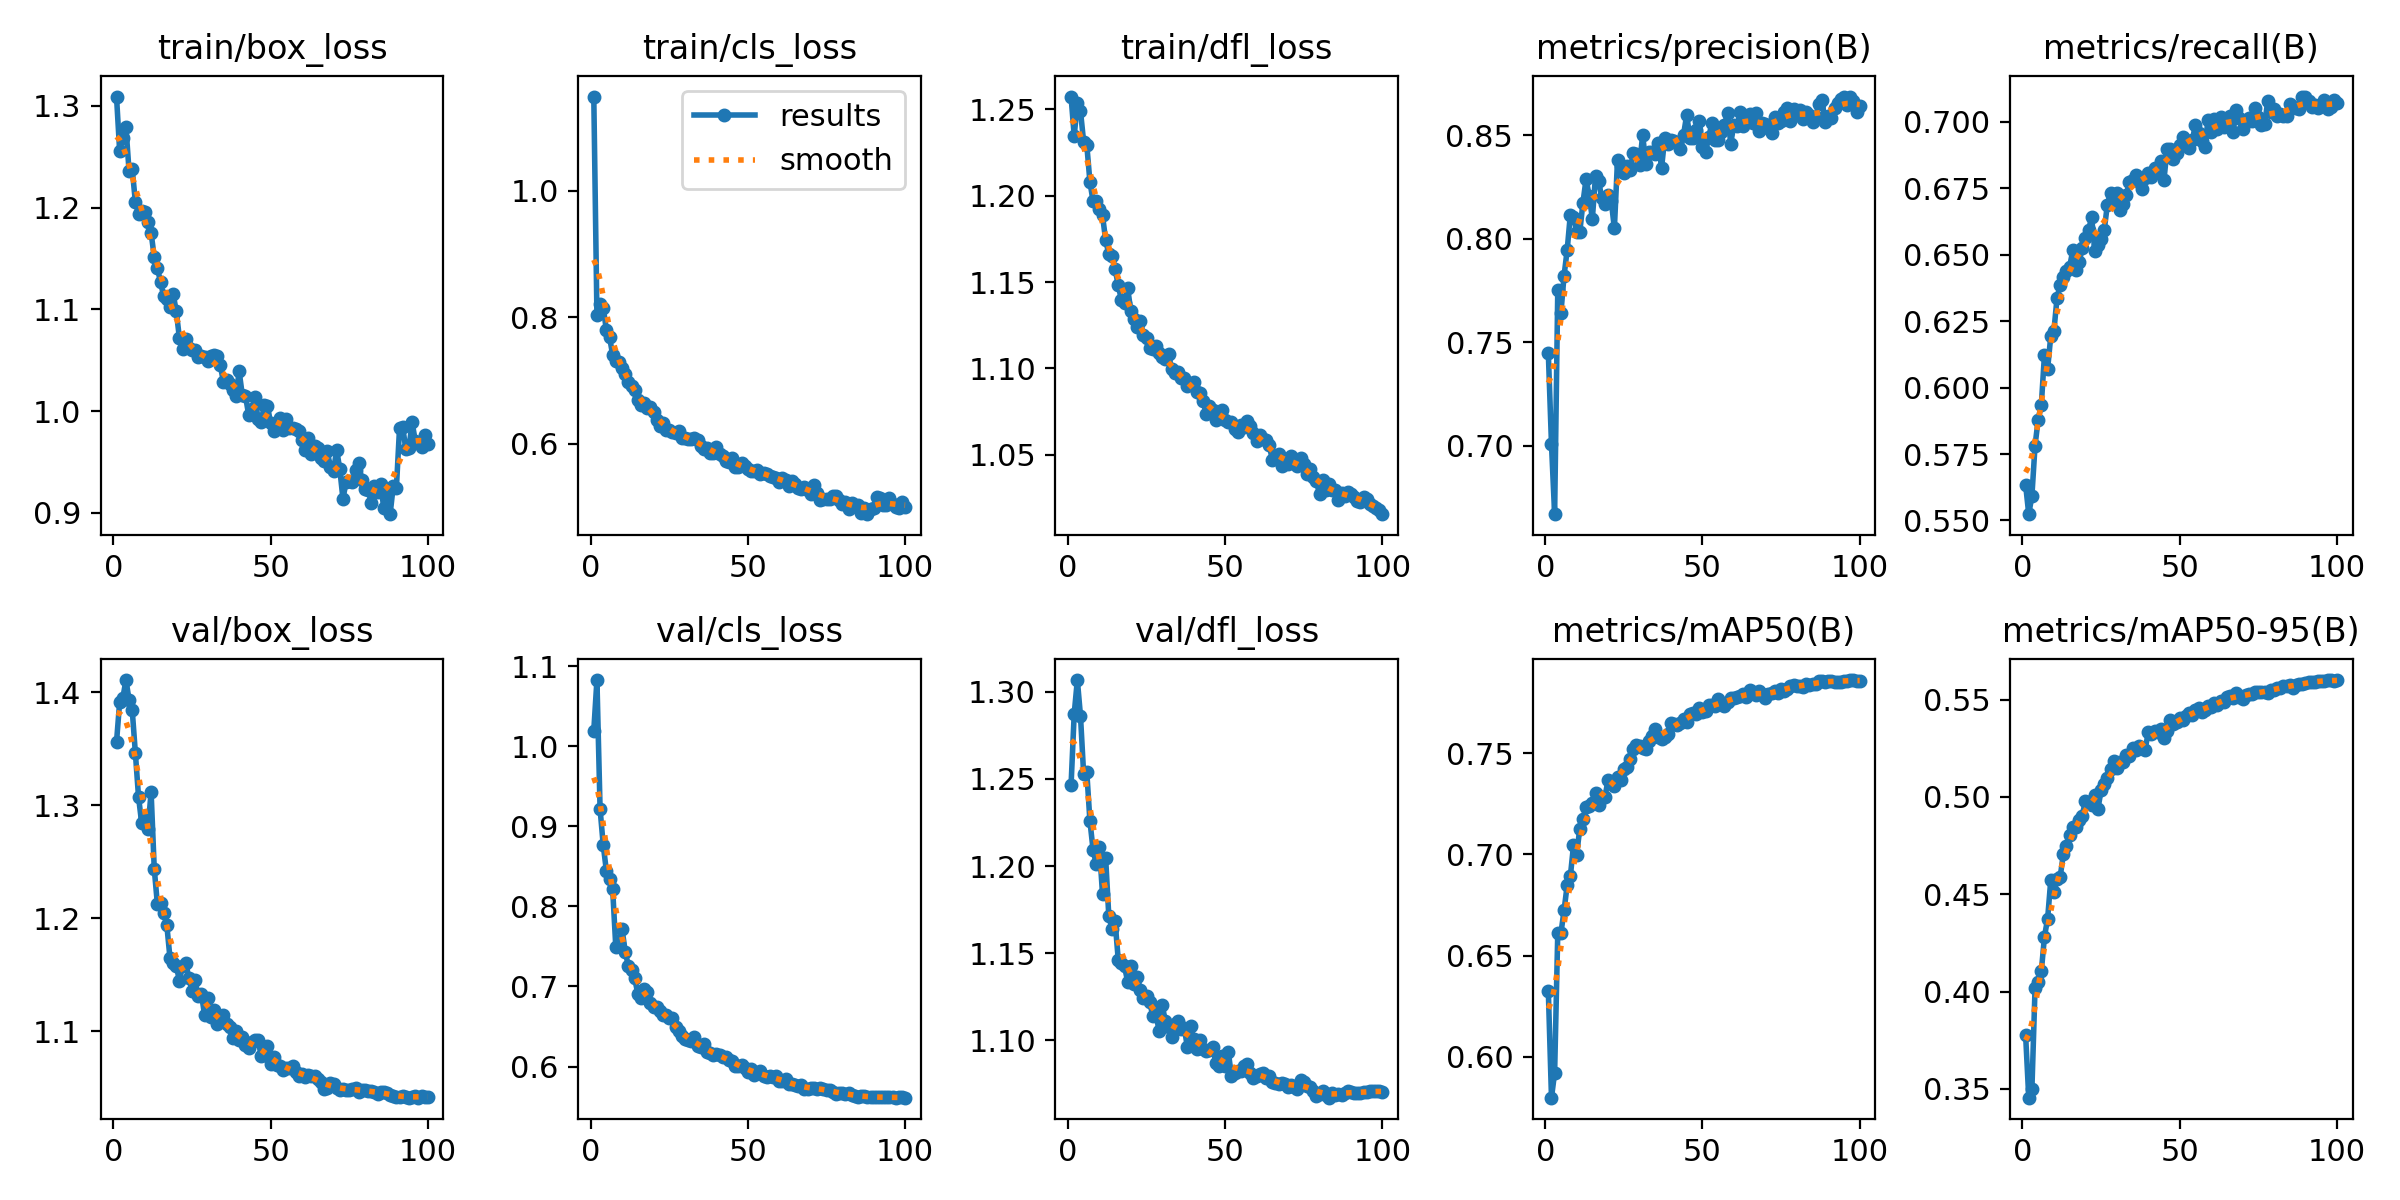

Values plotted in this chart, from the file beside it:
epoch, train/box_loss, train/cls_loss, train/dfl_loss, metrics/precision(B), metrics/recall(B), metrics/mAP50(B), metrics/mAP50-95(B), val/box_loss, val/cls_loss, val/dfl_loss, lr/pg0, lr/pg1, lr/pg2
1, 1.309, 1.149, 1.258, 0.7446, 0.5634, 0.6323, 0.3777, 1.356, 1.019, 1.246, 0.06731, 0.0003302, 0.0003302
2, 1.256, 0.8042, 1.235, 0.7007, 0.5524, 0.5798, 0.3455, 1.391, 1.083, 1.287, 0.03431, 0.000657, 0.000657
3, 1.268, 0.821, 1.254, 0.667, 0.5592, 0.5921, 0.3498, 1.395, 0.9215, 1.307, 0.001292, 0.0009771, 0.0009771
4, 1.279, 0.8154, 1.249, 0.7752, 0.5782, 0.6612, 0.4018, 1.411, 0.8767, 1.286, 0.0009703, 0.0009703, 0.0009703
5, 1.236, 0.7798, 1.231, 0.7641, 0.588, 0.661, 0.4049, 1.393, 0.8444, 1.253, 0.0009604, 0.0009604, 0.0009604
6, 1.238, 0.7691, 1.23, 0.7822, 0.5936, 0.6723, 0.4105, 1.384, 0.8343, 1.254, 0.0009505, 0.0009505, 0.0009505
7, 1.205, 0.7405, 1.208, 0.7947, 0.6124, 0.6849, 0.4283, 1.346, 0.8213, 1.226, 0.0009406, 0.0009406, 0.0009406
8, 1.194, 0.7309, 1.197, 0.8117, 0.607, 0.6892, 0.4374, 1.308, 0.7492, 1.209, 0.0009307, 0.0009307, 0.0009307
9, 1.197, 0.7297, 1.197, 0.8106, 0.6194, 0.7044, 0.4572, 1.284, 0.7533, 1.201, 0.0009208, 0.0009208, 0.0009208
10, 1.195, 0.7202, 1.192, 0.8031, 0.6214, 0.6999, 0.4513, 1.289, 0.7713, 1.211, 0.0009109, 0.0009109, 0.0009109
11, 1.186, 0.7105, 1.189, 0.8032, 0.6338, 0.7127, 0.4576, 1.279, 0.7434, 1.184, 0.000901, 0.000901, 0.000901
12, 1.175, 0.6975, 1.174, 0.8174, 0.6387, 0.7177, 0.4591, 1.312, 0.7254, 1.204, 0.0008911, 0.0008911, 0.0008911
13, 1.151, 0.6914, 1.166, 0.8288, 0.6416, 0.7234, 0.4705, 1.244, 0.7204, 1.171, 0.0008812, 0.0008812, 0.0008812
14, 1.141, 0.6859, 1.165, 0.8207, 0.6437, 0.7238, 0.4746, 1.212, 0.7104, 1.164, 0.0008713, 0.0008713, 0.0008713
15, 1.127, 0.6687, 1.157, 0.8097, 0.6454, 0.7253, 0.4804, 1.213, 0.6909, 1.168, 0.0008614, 0.0008614, 0.0008614
16, 1.113, 0.662, 1.148, 0.8304, 0.6516, 0.7301, 0.4847, 1.205, 0.685, 1.146, 0.0008515, 0.0008515, 0.0008515
17, 1.11, 0.6645, 1.14, 0.8279, 0.6441, 0.7242, 0.4844, 1.194, 0.6973, 1.144, 0.0008416, 0.0008416, 0.0008416
18, 1.102, 0.6569, 1.138, 0.8195, 0.6472, 0.7283, 0.4882, 1.165, 0.6926, 1.142, 0.0008317, 0.0008317, 0.0008317
19, 1.115, 0.6587, 1.147, 0.8168, 0.6523, 0.7282, 0.4904, 1.16, 0.6795, 1.134, 0.0008218, 0.0008218, 0.0008218
20, 1.098, 0.6505, 1.133, 0.8209, 0.6565, 0.7369, 0.4979, 1.158, 0.6743, 1.142, 0.0008119, 0.0008119, 0.0008119
21, 1.072, 0.6376, 1.129, 0.8184, 0.6593, 0.7353, 0.4976, 1.145, 0.6745, 1.133, 0.000802, 0.000802, 0.000802
22, 1.061, 0.6287, 1.124, 0.805, 0.664, 0.7336, 0.4959, 1.158, 0.6692, 1.137, 0.0007921, 0.0007921, 0.0007921
23, 1.071, 0.6336, 1.127, 0.8381, 0.6514, 0.7384, 0.5009, 1.161, 0.6648, 1.129, 0.0007822, 0.0007822, 0.0007822
24, 1.062, 0.6223, 1.119, 0.835, 0.6536, 0.7369, 0.4938, 1.147, 0.6642, 1.125, 0.0007723, 0.0007723, 0.0007723
25, 1.06, 0.6212, 1.117, 0.8316, 0.6559, 0.7423, 0.5035, 1.136, 0.66, 1.126, 0.0007624, 0.0007624, 0.0007624
26, 1.06, 0.6191, 1.112, 0.835, 0.6592, 0.7432, 0.5064, 1.145, 0.6604, 1.122, 0.0007525, 0.0007525, 0.0007525
27, 1.054, 0.6175, 1.111, 0.833, 0.6689, 0.7472, 0.5098, 1.131, 0.6491, 1.114, 0.0007426, 0.0007426, 0.0007426
28, 1.054, 0.6204, 1.113, 0.8415, 0.6733, 0.752, 0.5141, 1.133, 0.6444, 1.115, 0.0007327, 0.0007327, 0.0007327
29, 1.053, 0.6098, 1.109, 0.8407, 0.6696, 0.7538, 0.5182, 1.114, 0.6376, 1.105, 0.0007228, 0.0007228, 0.0007228
30, 1.049, 0.61, 1.106, 0.8357, 0.6733, 0.7537, 0.5149, 1.129, 0.6341, 1.12, 0.0007129, 0.0007129, 0.0007129
31, 1.054, 0.6071, 1.105, 0.8501, 0.6669, 0.7526, 0.5181, 1.112, 0.6326, 1.111, 0.000703, 0.000703, 0.000703
32, 1.055, 0.6084, 1.108, 0.8359, 0.669, 0.752, 0.5181, 1.119, 0.6324, 1.108, 0.0006931, 0.0006931, 0.0006931
33, 1.054, 0.6101, 1.099, 0.8417, 0.6725, 0.756, 0.5217, 1.106, 0.6366, 1.102, 0.0006832, 0.0006832, 0.0006832
34, 1.045, 0.6062, 1.097, 0.8419, 0.6774, 0.7587, 0.5212, 1.11, 0.6259, 1.109, 0.0006733, 0.0006733, 0.0006733
35, 1.029, 0.5971, 1.098, 0.841, 0.6779, 0.7621, 0.525, 1.114, 0.6239, 1.111, 0.0006634, 0.0006634, 0.0006634
36, 1.03, 0.5925, 1.095, 0.8464, 0.6801, 0.7582, 0.5242, 1.106, 0.6283, 1.106, 0.0006535, 0.0006535, 0.0006535
37, 1.027, 0.5942, 1.094, 0.8341, 0.6774, 0.7572, 0.5261, 1.104, 0.6187, 1.107, 0.0006436, 0.0006436, 0.0006436
38, 1.021, 0.5861, 1.09, 0.8485, 0.6747, 0.7578, 0.5253, 1.094, 0.6174, 1.096, 0.0006337, 0.0006337, 0.0006337
39, 1.015, 0.5859, 1.091, 0.8457, 0.679, 0.7596, 0.5243, 1.101, 0.6146, 1.108, 0.0006238, 0.0006238, 0.0006238
40, 1.039, 0.595, 1.092, 0.8475, 0.6809, 0.7651, 0.5332, 1.093, 0.616, 1.101, 0.0006139, 0.0006139, 0.0006139
41, 1.016, 0.5844, 1.086, 0.8474, 0.6791, 0.7644, 0.5324, 1.095, 0.6149, 1.095, 0.000604, 0.000604, 0.000604
42, 1.015, 0.5815, 1.085, 0.8463, 0.6825, 0.7638, 0.5337, 1.087, 0.6117, 1.1, 0.0005941, 0.0005941, 0.0005941
43, 0.9965, 0.5726, 1.081, 0.8432, 0.6815, 0.7649, 0.5334, 1.085, 0.6122, 1.095, 0.0005842, 0.0005842, 0.0005842
44, 1.002, 0.5709, 1.073, 0.8503, 0.6851, 0.767, 0.535, 1.09, 0.608, 1.094, 0.0005743, 0.0005743, 0.0005743
45, 1.014, 0.5778, 1.079, 0.8597, 0.6783, 0.7656, 0.5302, 1.092, 0.6069, 1.094, 0.0005644, 0.0005644, 0.0005644
46, 0.9922, 0.5641, 1.076, 0.8488, 0.6898, 0.7693, 0.5338, 1.092, 0.6008, 1.096, 0.0005545, 0.0005545, 0.0005545
47, 0.9896, 0.5636, 1.07, 0.8488, 0.6897, 0.7698, 0.5397, 1.078, 0.6002, 1.087, 0.0005446, 0.0005446, 0.0005446
48, 1.006, 0.5694, 1.075, 0.8527, 0.686, 0.7693, 0.5376, 1.079, 0.6015, 1.085, 0.0005347, 0.0005347, 0.0005347
49, 1.005, 0.5655, 1.076, 0.8566, 0.6884, 0.7721, 0.5386, 1.087, 0.5979, 1.091, 0.0005248, 0.0005248, 0.0005248
50, 0.9884, 0.5604, 1.07, 0.8444, 0.6911, 0.7705, 0.5405, 1.071, 0.5934, 1.085, 0.0005149, 0.0005149, 0.0005149
51, 0.9801, 0.5573, 1.069, 0.8419, 0.6942, 0.7707, 0.5394, 1.077, 0.5973, 1.093, 0.000505, 0.000505, 0.000505
52, 0.9848, 0.5567, 1.069, 0.8491, 0.6925, 0.7738, 0.5414, 1.07, 0.5891, 1.079, 0.0004951, 0.0004951, 0.0004951
53, 0.9933, 0.5592, 1.065, 0.8556, 0.6901, 0.774, 0.5431, 1.069, 0.5921, 1.081, 0.0004852, 0.0004852, 0.0004852
54, 0.9814, 0.5517, 1.063, 0.8478, 0.693, 0.7732, 0.542, 1.066, 0.5945, 1.082, 0.0004753, 0.0004753, 0.0004753
55, 0.9921, 0.5542, 1.067, 0.8475, 0.6989, 0.7765, 0.5448, 1.067, 0.5877, 1.083, 0.0004654, 0.0004654, 0.0004654
56, 0.9837, 0.5528, 1.066, 0.8513, 0.696, 0.7748, 0.5454, 1.068, 0.5871, 1.085, 0.0004555, 0.0004555, 0.0004555
57, 0.9832, 0.5493, 1.07, 0.8549, 0.6927, 0.7734, 0.5435, 1.069, 0.5876, 1.086, 0.0004456, 0.0004456, 0.0004456
58, 0.9821, 0.548, 1.067, 0.8607, 0.6905, 0.7752, 0.5444, 1.064, 0.5869, 1.082, 0.0004357, 0.0004357, 0.0004357
59, 0.9805, 0.5459, 1.063, 0.846, 0.7007, 0.7775, 0.5469, 1.06, 0.5878, 1.079, 0.0004258, 0.0004258, 0.0004258
60, 0.9711, 0.5396, 1.058, 0.8551, 0.696, 0.7771, 0.5462, 1.062, 0.5822, 1.08, 0.0004159, 0.0004159, 0.0004159
... 40 more rows
